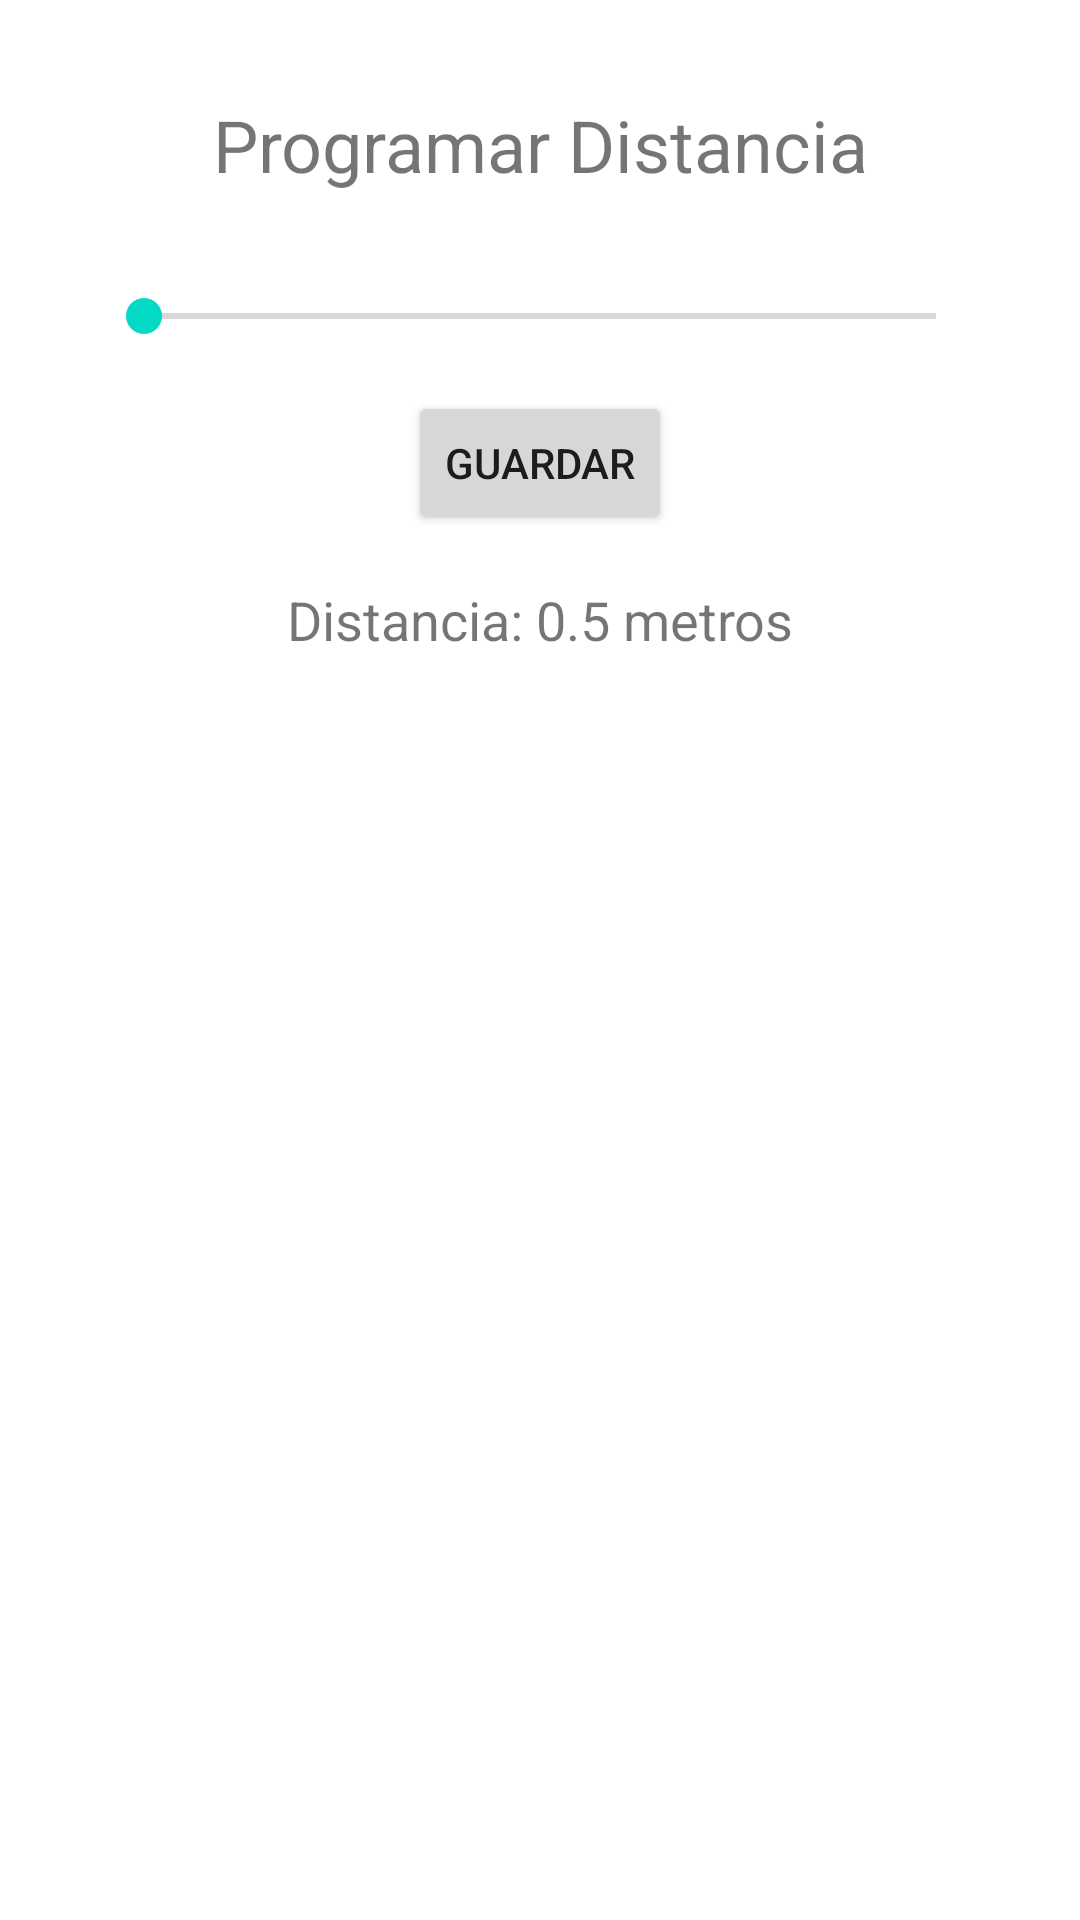

Produce the Android XML layout that renders to this screen, including the resource entries it uses.
<!-- AndroidManifest.xml: application theme Theme.AppIoT2 -->
<!-- res/layout/activity_set_distance.xml -->
<?xml version="1.0" encoding="utf-8"?>
<androidx.constraintlayout.widget.ConstraintLayout xmlns:android="http://schemas.android.com/apk/res/android"
    xmlns:app="http://schemas.android.com/apk/res-auto"
    xmlns:tools="http://schemas.android.com/tools"
    android:layout_width="match_parent"
    android:layout_height="match_parent"
    tools:context=".SetDistanceActivity">

    <TextView
        android:id="@+id/textViewTitle"
        android:layout_width="wrap_content"
        android:layout_height="wrap_content"
        android:text="Programar Distancia"
        android:textSize="24sp"
        app:layout_constraintTop_toTopOf="parent"
        app:layout_constraintStart_toStartOf="parent"
        app:layout_constraintEnd_toEndOf="parent"
        android:layout_marginTop="32dp"/>

    <SeekBar
        android:id="@+id/seekBarDistance"
        android:layout_width="0dp"
        android:layout_height="wrap_content"
        android:max="7" 
        app:layout_constraintTop_toBottomOf="@id/textViewTitle"
        app:layout_constraintStart_toStartOf="parent"
        app:layout_constraintEnd_toEndOf="parent"
        android:layout_marginStart="32dp"
        android:layout_marginEnd="32dp"
        android:layout_marginTop="32dp" />

    <Button
        android:id="@+id/buttonSetDistance"
        android:layout_width="wrap_content"
        android:layout_height="wrap_content"
        android:text="Guardar"
        app:layout_constraintTop_toBottomOf="@+id/seekBarDistance"
        app:layout_constraintStart_toStartOf="parent"
        app:layout_constraintEnd_toEndOf="parent"
        android:layout_marginTop="16dp"/>

    <TextView
        android:id="@+id/textViewSelectedDistance"
        android:layout_width="wrap_content"
        android:layout_height="wrap_content"
        android:text="Distancia: 0.5 metros"
        android:textSize="18sp"
        app:layout_constraintTop_toBottomOf="@id/buttonSetDistance"
        app:layout_constraintStart_toStartOf="parent"
        app:layout_constraintEnd_toEndOf="parent"
        android:layout_marginTop="16dp"/>

</androidx.constraintlayout.widget.ConstraintLayout>
<!-- resources referenced by this layout -->
<resources>
  <style name="Theme.AppIoT2" parent="Theme.MaterialComponents.DayNight.DarkActionBar">
          
          <item name="colorPrimary">@color/purple_500</item>
          <item name="colorPrimaryVariant">@color/purple_700</item>
          <item name="colorOnPrimary">@color/white</item>
          
          <item name="colorSecondary">@color/teal_200</item>
          <item name="colorSecondaryVariant">@color/teal_700</item>
          <item name="colorOnSecondary">@color/black</item>
          
          <item name="android:statusBarColor">?attr/colorPrimaryVariant</item>
          
      </style>
  <!-- not gathered from this repository: default colours our renderer supplied (Android Studio template values) -->
  <color name="purple_500">#FF6200EE</color>
  <color name="purple_700">#FF3700B3</color>
  <color name="teal_200">#FF03DAC5</color>
  <color name="teal_700">#FF018786</color>
  <color name="black">#FF000000</color>
  <color name="white">#FFFFFFFF</color>
</resources>
